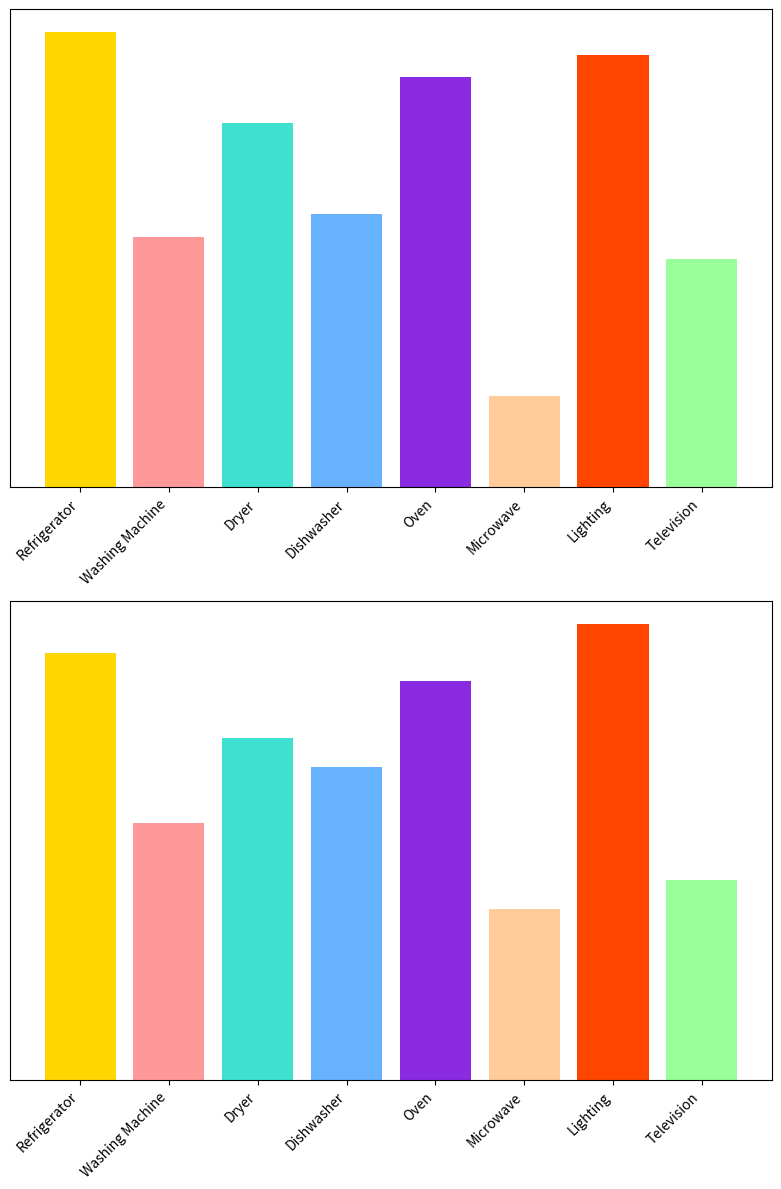

Write Python code to recreate this figure.
import matplotlib.pyplot as plt

appliances = [
    'Refrigerator', 
    'Washing Machine', 
    'Dryer', 
    'Dishwasher', 
    'Oven', 
    'Microwave', 
    'Lighting', 
    'Television'
]
energy_consumption = [500, 275, 400, 300, 450, 100, 475, 250]
cost_saving = [75, 45, 60, 55, 70, 30, 80, 35]
colors = ['#FFD700', '#FF9999', '#40E0D0', '#66B2FF', '#8A2BE2', '#FFCC99', '#FF4500', '#99FF99']

fig, (ax1, ax2) = plt.subplots(2, 1, figsize=(8, 12))

ax1.bar(range(len(appliances)), energy_consumption, color=colors)
ax2.bar(range(len(appliances)), cost_saving, color=colors)

ax1.set_xticks(range(len(appliances)))
ax1.set_xticklabels(appliances, rotation=45, ha='right')
ax2.set_xticks(range(len(appliances)))
ax2.set_xticklabels(appliances, rotation=45, ha='right')

ax1.set_yticks([])  # Remove y-axis ticks
ax2.set_yticks([])  # Remove y-axis ticks

plt.tight_layout()
plt.show()
